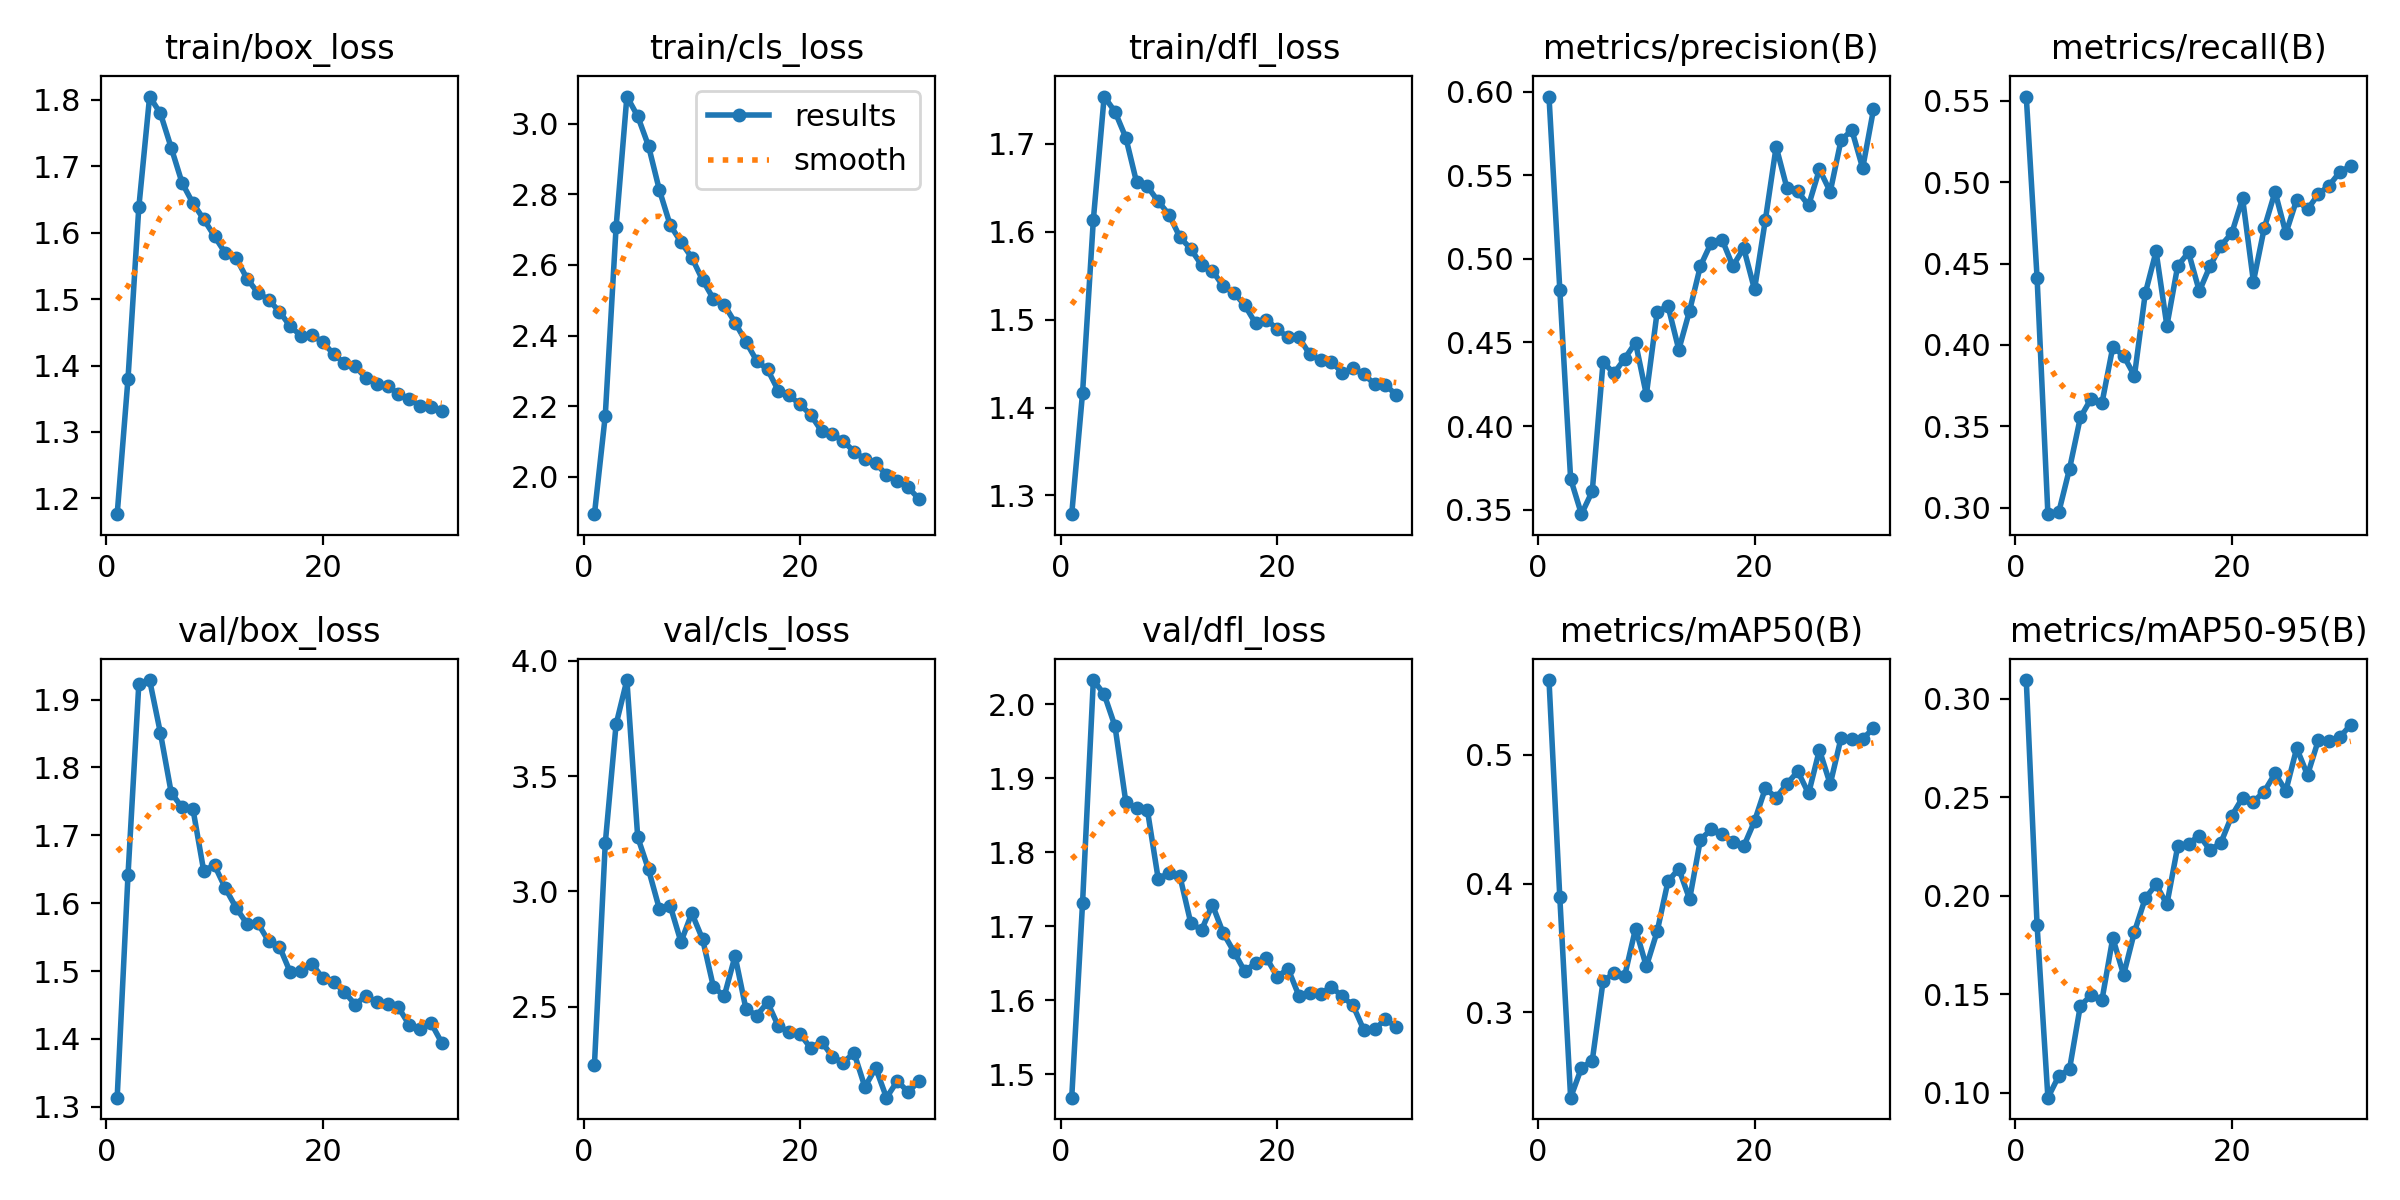

The data file committed next to this chart (first rows):
epoch, time, train/box_loss, train/cls_loss, train/dfl_loss, metrics/precision(B), metrics/recall(B), metrics/mAP50(B), metrics/mAP50-95(B), val/box_loss, val/cls_loss, val/dfl_loss, lr/pg0, lr/pg1, lr/pg2, lr/pg3, lr/pg4, lr/pg5, lr/pg6, lr/pg7
1, 274.6, 1.176, 1.894, 1.279, 0.5971, 0.5527, 0.5583, 0.3095, 1.313, 2.249, 1.469, 0.009977, 0.003326, 0.009977, 0.003326, 0.009977, 0.003326, 0.009977, 0.003326
2, 459.9, 1.38, 2.173, 1.416, 0.4817, 0.4412, 0.3892, 0.185, 1.641, 3.208, 1.731, 0.01998, 0.006659, 0.01998, 0.006659, 0.01998, 0.006659, 0.01998, 0.006659
3, 634, 1.638, 2.707, 1.614, 0.3684, 0.2959, 0.2334, 0.0974, 1.923, 3.724, 2.033, 0.02997, 0.00999, 0.02997, 0.00999, 0.02997, 0.00999, 0.02997, 0.00999
4, 808, 1.805, 3.077, 1.754, 0.3473, 0.297, 0.2566, 0.1084, 1.929, 3.916, 2.013, 0.02999, 0.009995, 0.02999, 0.009995, 0.02999, 0.009995, 0.02999, 0.009995
5, 982.5, 1.78, 3.021, 1.736, 0.361, 0.3239, 0.2622, 0.1119, 1.851, 3.235, 1.97, 0.02997, 0.009991, 0.02997, 0.009991, 0.02997, 0.009991, 0.02997, 0.009991
6, 1156, 1.728, 2.937, 1.707, 0.4383, 0.3554, 0.324, 0.1442, 1.762, 3.095, 1.868, 0.02996, 0.009986, 0.02996, 0.009986, 0.02996, 0.009986, 0.02996, 0.009986
7, 1329, 1.675, 2.813, 1.656, 0.4315, 0.367, 0.3302, 0.1494, 1.741, 2.925, 1.859, 0.02994, 0.00998, 0.02994, 0.00998, 0.02994, 0.00998, 0.02994, 0.00998
8, 1503, 1.645, 2.713, 1.651, 0.4403, 0.3643, 0.3284, 0.1471, 1.739, 2.938, 1.857, 0.02992, 0.009973, 0.02992, 0.009973, 0.02992, 0.009973, 0.02992, 0.009973
9, 1677, 1.62, 2.665, 1.634, 0.4499, 0.3987, 0.3649, 0.1785, 1.648, 2.781, 1.764, 0.02989, 0.009965, 0.02989, 0.009965, 0.02989, 0.009965, 0.02989, 0.009965
10, 1852, 1.595, 2.621, 1.619, 0.4187, 0.3933, 0.3355, 0.1598, 1.656, 2.906, 1.773, 0.02987, 0.009955, 0.02987, 0.009955, 0.02987, 0.009955, 0.02987, 0.009955
11, 2025, 1.569, 2.557, 1.594, 0.4683, 0.381, 0.3627, 0.1816, 1.622, 2.793, 1.768, 0.02983, 0.009945, 0.02983, 0.009945, 0.02983, 0.009945, 0.02983, 0.009945
12, 2200, 1.562, 2.504, 1.58, 0.4719, 0.4316, 0.4017, 0.1987, 1.593, 2.586, 1.705, 0.0298, 0.009933, 0.0298, 0.009933, 0.0298, 0.009933, 0.0298, 0.009933
13, 2373, 1.531, 2.487, 1.562, 0.4457, 0.4575, 0.4115, 0.2057, 1.57, 2.546, 1.695, 0.02976, 0.00992, 0.02976, 0.00992, 0.02976, 0.00992, 0.02976, 0.00992
14, 2546, 1.51, 2.437, 1.556, 0.469, 0.4118, 0.3879, 0.1956, 1.571, 2.72, 1.729, 0.02972, 0.009907, 0.02972, 0.009907, 0.02972, 0.009907, 0.02972, 0.009907
15, 2719, 1.499, 2.383, 1.538, 0.4958, 0.4486, 0.4342, 0.225, 1.544, 2.492, 1.691, 0.02967, 0.009892, 0.02967, 0.009892, 0.02967, 0.009892, 0.02967, 0.009892
16, 2893, 1.481, 2.329, 1.53, 0.5097, 0.4569, 0.4421, 0.2265, 1.536, 2.462, 1.666, 0.02963, 0.009876, 0.02963, 0.009876, 0.02963, 0.009876, 0.02963, 0.009876
17, 3066, 1.459, 2.304, 1.516, 0.5115, 0.433, 0.4385, 0.2305, 1.498, 2.519, 1.639, 0.02958, 0.009859, 0.02958, 0.009859, 0.02958, 0.009859, 0.02958, 0.009859
18, 3240, 1.445, 2.244, 1.496, 0.4957, 0.4487, 0.4323, 0.2231, 1.5, 2.416, 1.651, 0.02952, 0.009841, 0.02952, 0.009841, 0.02952, 0.009841, 0.02952, 0.009841
19, 3414, 1.446, 2.231, 1.5, 0.5065, 0.4611, 0.4289, 0.227, 1.511, 2.392, 1.658, 0.02946, 0.009821, 0.02946, 0.009821, 0.02946, 0.009821, 0.02946, 0.009821
20, 3588, 1.436, 2.205, 1.489, 0.4817, 0.4688, 0.4485, 0.2406, 1.49, 2.383, 1.632, 0.0294, 0.009801, 0.0294, 0.009801, 0.0294, 0.009801, 0.0294, 0.009801
21, 3762, 1.417, 2.176, 1.48, 0.5232, 0.4901, 0.474, 0.2498, 1.484, 2.321, 1.643, 0.02934, 0.00978, 0.02934, 0.00978, 0.02934, 0.00978, 0.02934, 0.00978
22, 3935, 1.404, 2.129, 1.48, 0.5671, 0.439, 0.4668, 0.2477, 1.469, 2.349, 1.606, 0.02927, 0.009757, 0.02927, 0.009757, 0.02927, 0.009757, 0.02927, 0.009757
23, 4108, 1.399, 2.12, 1.461, 0.5424, 0.4718, 0.4775, 0.2529, 1.451, 2.284, 1.61, 0.0292, 0.009734, 0.0292, 0.009734, 0.0292, 0.009734, 0.0292, 0.009734
24, 4282, 1.381, 2.101, 1.454, 0.5404, 0.4941, 0.4872, 0.2621, 1.464, 2.258, 1.609, 0.02913, 0.009709, 0.02913, 0.009709, 0.02913, 0.009709, 0.02913, 0.009709
25, 4454, 1.373, 2.072, 1.452, 0.532, 0.4686, 0.47, 0.2533, 1.454, 2.3, 1.619, 0.02905, 0.009684, 0.02905, 0.009684, 0.02905, 0.009684, 0.02905, 0.009684
26, 4628, 1.369, 2.05, 1.44, 0.5536, 0.4893, 0.5039, 0.275, 1.451, 2.152, 1.605, 0.02897, 0.009657, 0.02897, 0.009657, 0.02897, 0.009657, 0.02897, 0.009657
27, 4800, 1.358, 2.039, 1.444, 0.5402, 0.4833, 0.4773, 0.2613, 1.447, 2.235, 1.593, 0.02889, 0.00963, 0.02889, 0.00963, 0.02889, 0.00963, 0.02889, 0.00963
28, 4974, 1.35, 2.005, 1.438, 0.5711, 0.4927, 0.5132, 0.2789, 1.421, 2.106, 1.56, 0.0288, 0.009601, 0.0288, 0.009601, 0.0288, 0.009601, 0.0288, 0.009601
29, 5148, 1.339, 1.989, 1.427, 0.577, 0.498, 0.5122, 0.2785, 1.415, 2.178, 1.561, 0.02872, 0.009572, 0.02872, 0.009572, 0.02872, 0.009572, 0.02872, 0.009572
30, 5322, 1.337, 1.97, 1.426, 0.5543, 0.5064, 0.5124, 0.2807, 1.424, 2.131, 1.574, 0.02862, 0.009541, 0.02862, 0.009541, 0.02862, 0.009541, 0.02862, 0.009541
31, 5495, 1.331, 1.937, 1.414, 0.5894, 0.51, 0.5209, 0.2868, 1.395, 2.177, 1.564, 0.02853, 0.00951, 0.02853, 0.00951, 0.02853, 0.00951, 0.02853, 0.00951
